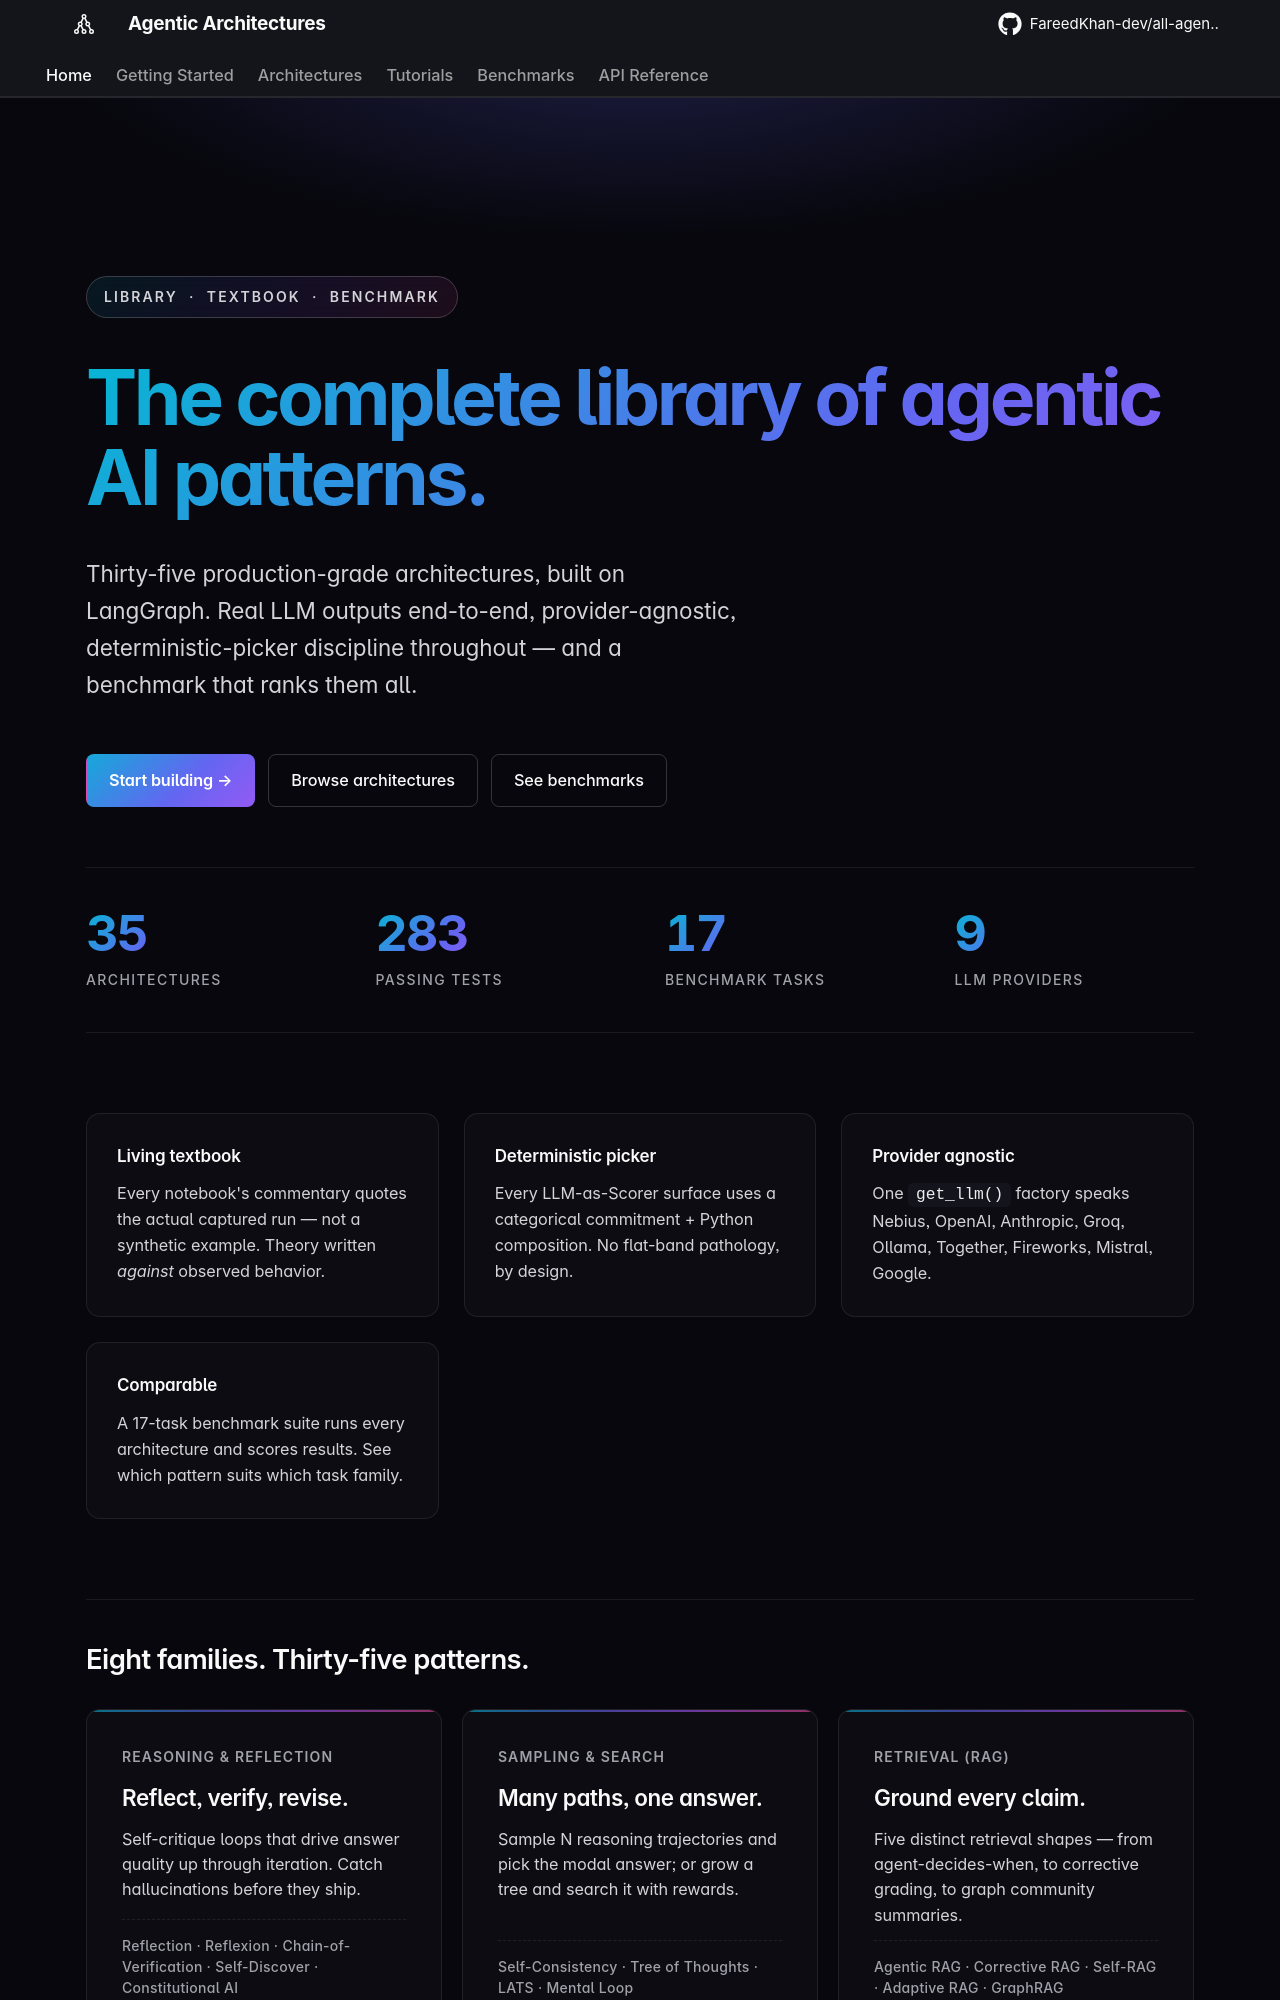

repository: FareedKhan-dev/all-agentic-architectures · page: index.html · generator: mkdocs

---
title: Agentic Architectures
hide:
  - navigation
  - toc
---

<div class="aa-hero" markdown>
<div class="aa-eyebrow">Library &nbsp;·&nbsp; Textbook &nbsp;·&nbsp; Benchmark</div>

# The complete library of agentic AI patterns.

<p class="aa-lede">
Thirty-five production-grade architectures, built on LangGraph. Real LLM outputs end-to-end, provider-agnostic, deterministic-picker discipline throughout — and a benchmark that ranks them all.
</p>

<div class="aa-cta">
  <a class="md-button md-button--primary" href="getting-started/quickstart/">Start building →</a>
  <a class="md-button" href="architectures/">Browse architectures</a>
  <a class="md-button" href="benchmarks/">See benchmarks</a>
</div>
</div>

<div class="aa-stats" markdown>
<div class="aa-stat"><div class="n">35</div><div class="lbl">Architectures</div></div>
<div class="aa-stat"><div class="n">283</div><div class="lbl">Passing tests</div></div>
<div class="aa-stat"><div class="n">17</div><div class="lbl">Benchmark tasks</div></div>
<div class="aa-stat"><div class="n">9</div><div class="lbl">LLM providers</div></div>
</div>

<div class="aa-pillars" markdown>

<div class="aa-pillar" markdown>
### Living textbook
Every notebook's commentary quotes the actual captured run — not a synthetic example. Theory written *against* observed behavior.
</div>

<div class="aa-pillar" markdown>
### Deterministic picker
Every LLM-as-Scorer surface uses a categorical commitment + Python composition. No flat-band pathology, by design.
</div>

<div class="aa-pillar" markdown>
### Provider agnostic
One `get_llm()` factory speaks Nebius, OpenAI, Anthropic, Groq, Ollama, Together, Fireworks, Mistral, Google.
</div>

<div class="aa-pillar" markdown>
### Comparable
A 17-task benchmark suite runs every architecture and scores results. See which pattern suits which task family.
</div>

</div>
